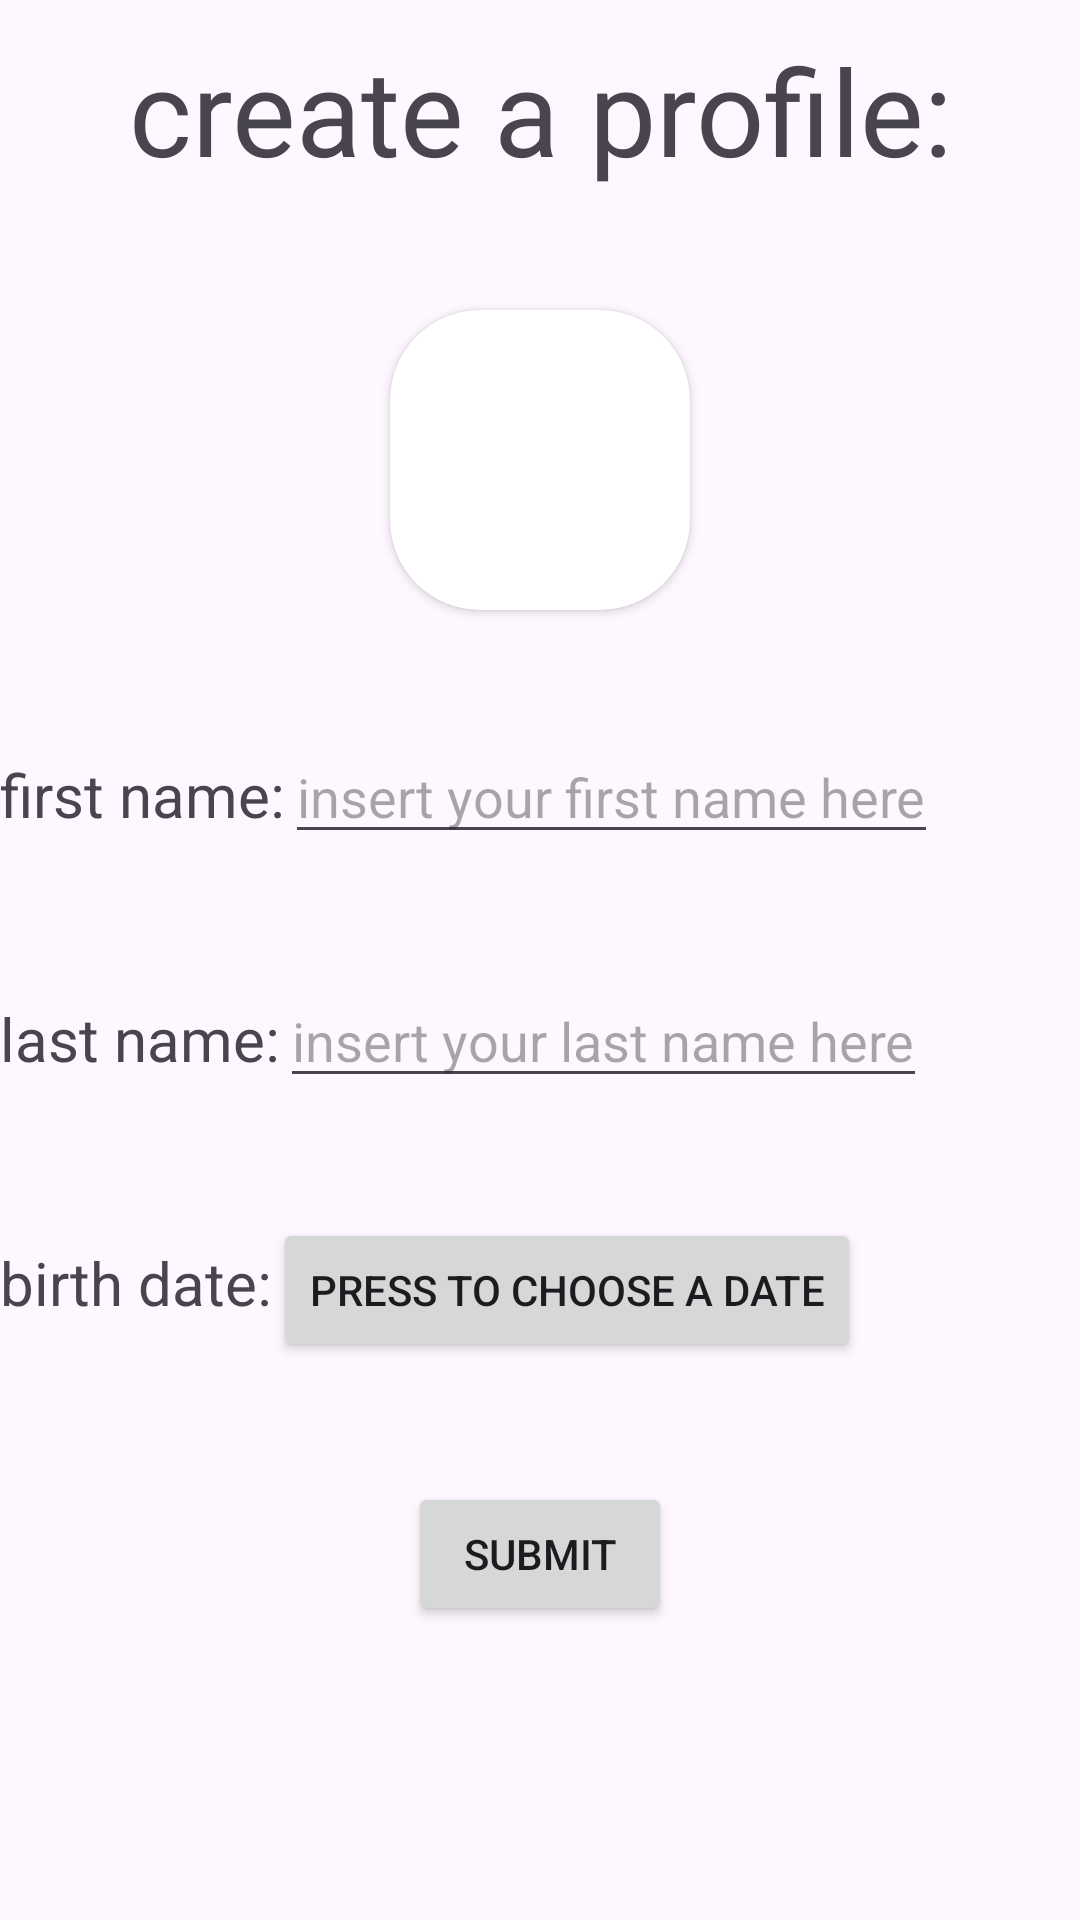

Write the Android layout XML for this screen, with the resource values it uses.
<!-- AndroidManifest.xml: application theme AppTheme -->
<!-- res/layout/activity_profile_creation.xml -->
<?xml version="1.0" encoding="utf-8"?>
<LinearLayout xmlns:android="http://schemas.android.com/apk/res/android"
    xmlns:app="http://schemas.android.com/apk/res-auto"
    xmlns:tools="http://schemas.android.com/tools"
    android:id="@+id/main"
    android:layout_width="match_parent"
    android:layout_height="match_parent"
    android:orientation="vertical"
    tools:context=".profileCreationActivity">

    <TextView
        android:layout_width="wrap_content"
        android:layout_height="wrap_content"
        android:text="create a profile:"
        android:gravity="center"
        android:layout_gravity="center"


        android:textSize="40dp"
        android:layout_marginTop="10dp"

        />

    <androidx.cardview.widget.CardView
        android:id="@+id/cvProfile"
        android:layout_width="100dp"
        android:layout_height="100dp"
        android:layout_gravity="center"
        app:cardCornerRadius="30dp"
        android:layout_marginTop="40dp"
        >

    <ImageView
            android:id="@+id/ivProfile"
            android:layout_width="100dp"
            android:layout_height="100dp"
            android:gravity="center"
            android:src="@drawable/profile_pic"

            />
    </androidx.cardview.widget.CardView>



    <LinearLayout
        android:layout_width="match_parent"
        android:layout_height="wrap_content"
        android:orientation="horizontal"
        android:layout_marginTop="40dp"


        >
        <TextView
            android:layout_width="wrap_content"
            android:layout_height="wrap_content"
            android:text="first name:"
            android:textSize="20dp"


            />

        <EditText
            android:id="@+id/etFirstName"
            android:layout_width="wrap_content"
            android:layout_height="wrap_content"
            android:hint="insert your first name here"
            />

    </LinearLayout>

    <LinearLayout
        android:layout_width="match_parent"
        android:layout_height="wrap_content"
        android:orientation="horizontal"
        android:layout_marginTop="40dp"


        >
        <TextView
            android:layout_width="wrap_content"
            android:layout_height="wrap_content"
            android:text="last name:"
            android:textSize="20dp"



            />

        <EditText
            android:id="@+id/etLastName"
            android:layout_width="wrap_content"
            android:layout_height="wrap_content"
            android:hint="insert your last name here"
            />

    </LinearLayout>


    <LinearLayout
        android:layout_width="match_parent"
        android:layout_height="wrap_content"
        android:orientation="horizontal"
        android:layout_marginTop="40dp"


        >
        <TextView
            android:layout_width="wrap_content"
            android:layout_height="wrap_content"
            android:text="birth date:"
            android:textSize="20dp"


            />

        <Button
            android:id="@+id/btBirthDateChoosing"
            android:layout_width="wrap_content"
            android:layout_height="wrap_content"
            android:text="press to choose a date"
            android:gravity="center"

            />

    </LinearLayout>


    <Button
        android:id="@+id/btSubmitProfileCreationPage"
        android:layout_width="wrap_content"
        android:layout_height="wrap_content"
        android:layout_marginTop="40dp"
        android:layout_gravity="center"
        android:text="submit"
        />

</LinearLayout>
<!-- resources referenced by this layout -->
<resources>
  <style name="AppTheme" parent="Theme.Material3.DayNight">
          
          
      </style>
</resources>
